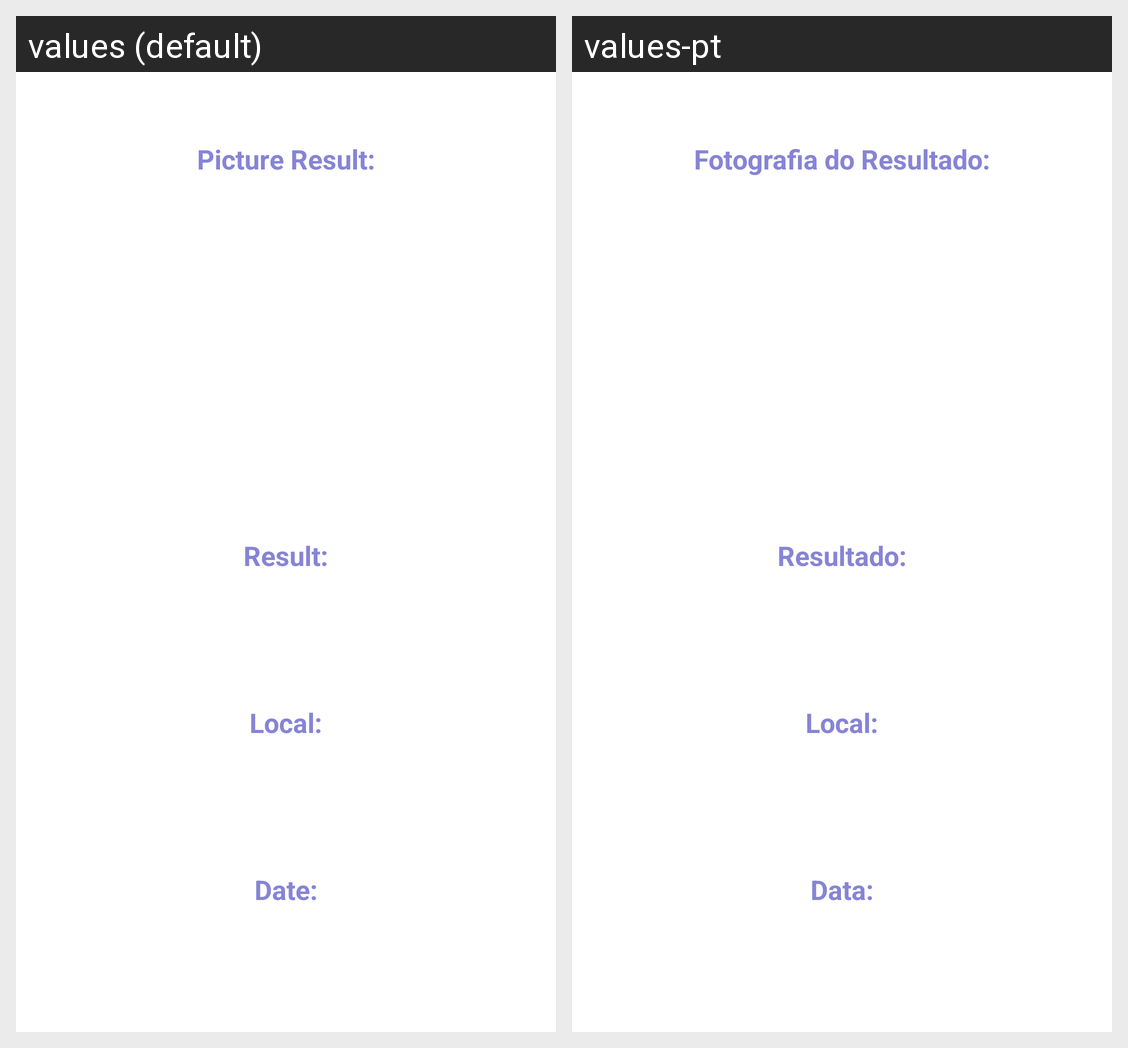

This grid shows one Android layout under two languages. Give, for every string resource on the screen, its name, the default text and each shown locale's text.
Android screen res/layout/fragment_detail_test.xml rendered under 2 locales, left to right: values (default), values-pt. Device: Nexus 5 (rendered at 1080×1920; each locale shown at half size, 540×960, under a caption strip naming it); theme AppTheme.
Strings drawn on this screen, with the default value and each locale's value (text and hints the layout hard-codes, and strings that could not be matched under every locale, appear in the picture but are not listed):

title_imageResult
  values: Picture Result:
  values-pt: Fotografia do Resultado:

title_result
  values: Result:
  values-pt: Resultado:

title_local
  values: Local:
  values-pt: Local:

title_date
  values: Date:
  values-pt: Data:
